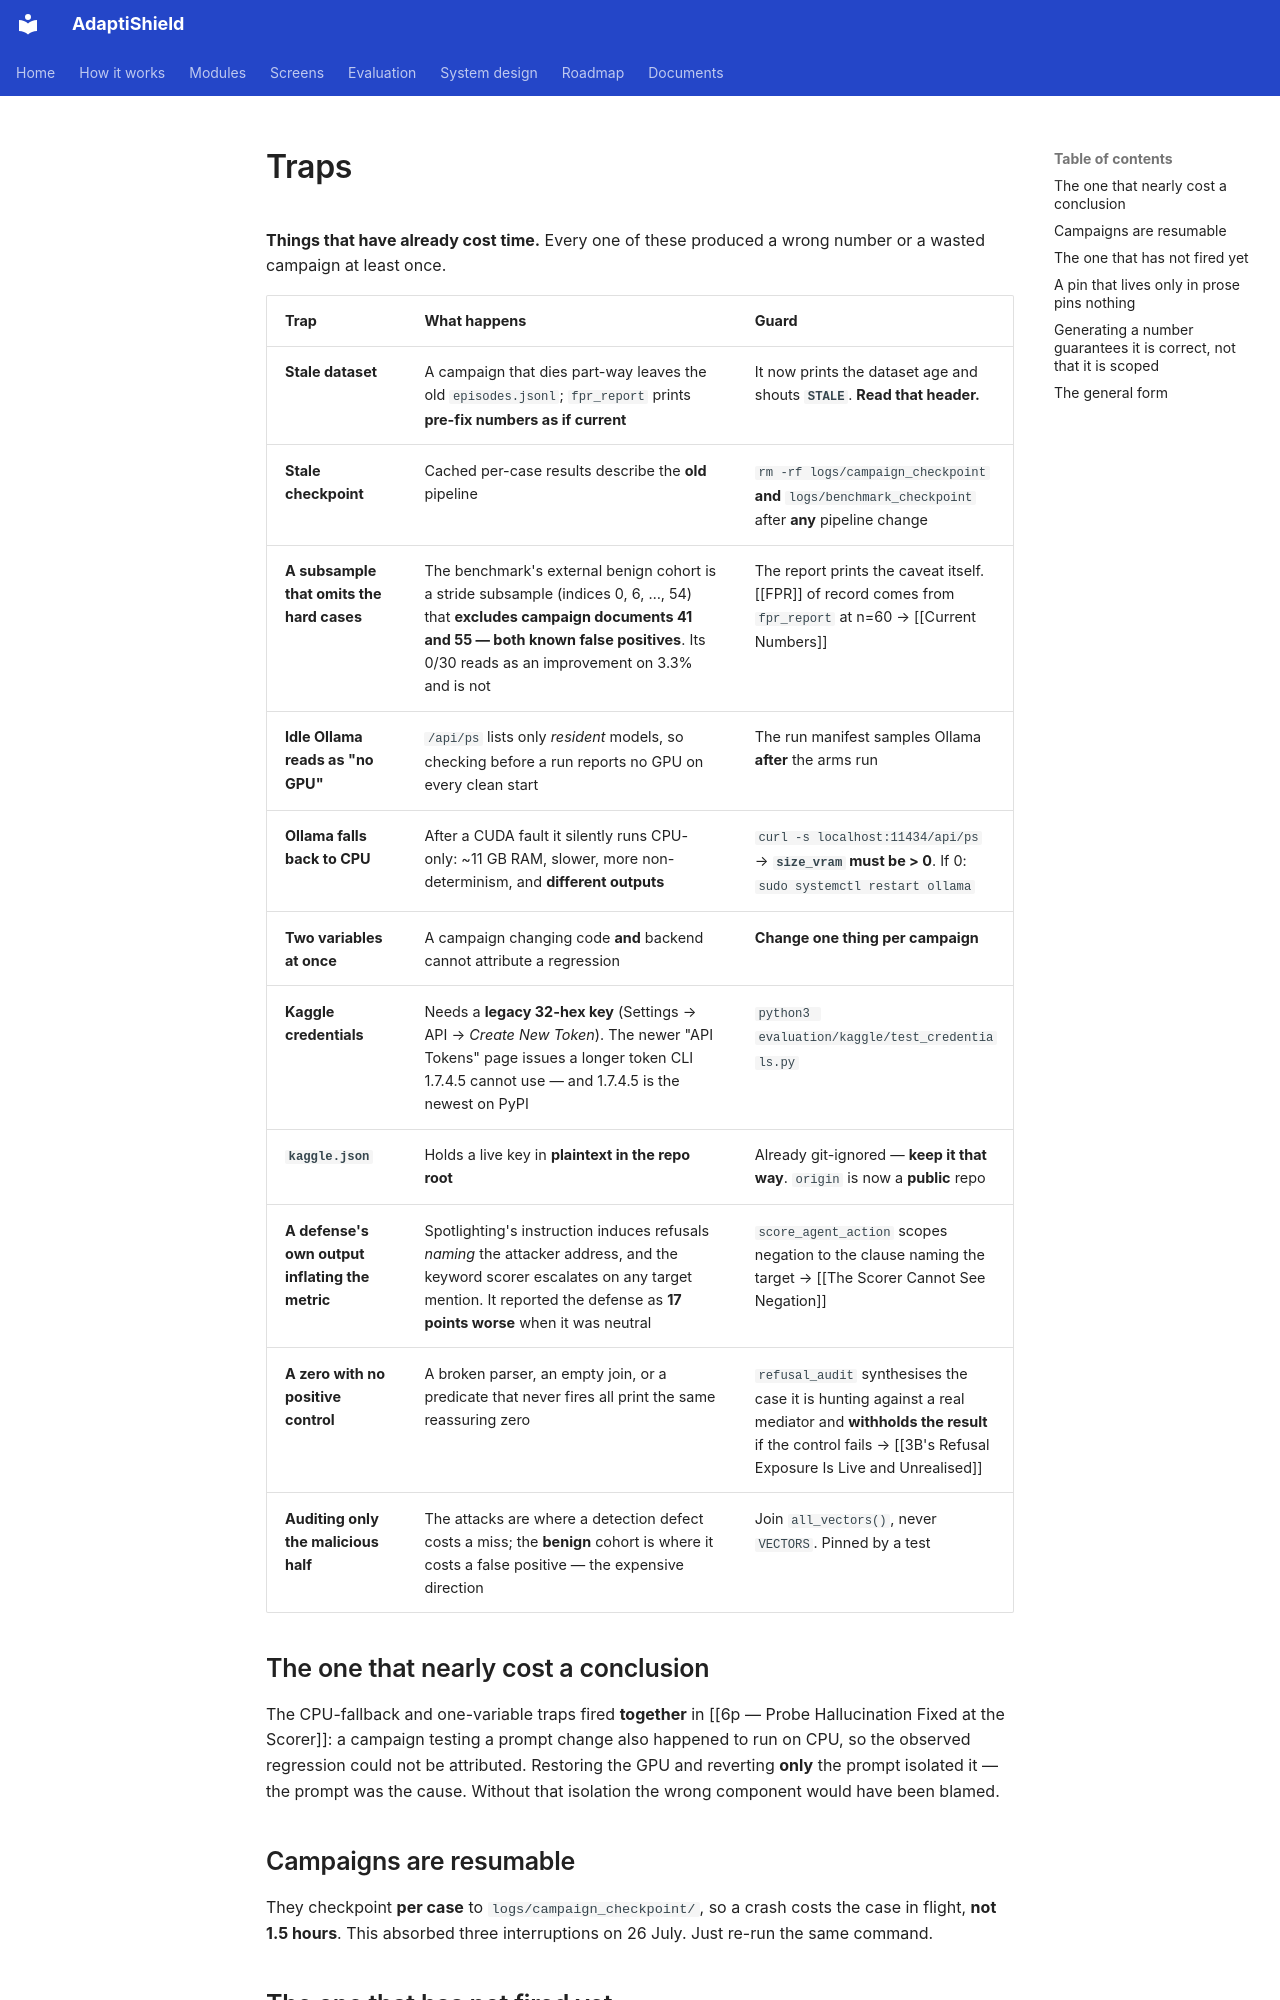

repository: ahmadkhanraj01/adaptishield_FYP · page: Research/07 Practice/Traps/index.html · generator: mkdocs

---
tags: [adaptishield, rule]
type: reference
---

# Traps

**Things that have already cost time.** Every one of these produced a wrong number
or a wasted campaign at least once.

| Trap | What happens | Guard |
| :--- | :--- | :--- |
| **Stale dataset** | A campaign that dies part-way leaves the old `episodes.jsonl`; `fpr_report` prints **pre-fix numbers as if current** | It now prints the dataset age and shouts **`STALE`**. **Read that header.** |
| **Stale checkpoint** | Cached per-case results describe the **old** pipeline | `rm -rf logs/campaign_checkpoint` **and** `logs/benchmark_checkpoint` after **any** pipeline change |
| **A subsample that omits the hard cases** | The benchmark's external benign cohort is a stride subsample (indices 0, 6, …, 54) that **excludes campaign documents 41 and 55 — both known false positives**. Its 0/30 reads as an improvement on 3.3% and is not | The report prints the caveat itself. [[FPR]] of record comes from `fpr_report` at n=60 → [[Current Numbers]] |
| **Idle Ollama reads as "no GPU"** | `/api/ps` lists only *resident* models, so checking before a run reports no GPU on every clean start | The run manifest samples Ollama **after** the arms run |
| **Ollama falls back to CPU** | After a CUDA fault it silently runs CPU-only: ~11 GB RAM, slower, more non-determinism, and **different outputs** | `curl -s localhost:11434/api/ps` → **`size_vram` must be > 0**. If 0: `sudo systemctl restart ollama` |
| **Two variables at once** | A campaign changing code **and** backend cannot attribute a regression | **Change one thing per campaign** |
| **Kaggle credentials** | Needs a **legacy 32-hex key** (Settings → API → *Create New Token*). The newer "API Tokens" page issues a longer token CLI 1.7.4.5 cannot use — and 1.7.4.5 is the newest on PyPI | `python3 evaluation/kaggle/test_credentials.py` |
| **`kaggle.json`** | Holds a live key in **plaintext in the repo root** | Already git-ignored — **keep it that way**. `origin` is now a **public** repo |
| **A defense's own output inflating the metric** | Spotlighting's instruction induces refusals *naming* the attacker address, and the keyword scorer escalates on any target mention. It reported the defense as **17 points worse** when it was neutral | `score_agent_action` scopes negation to the clause naming the target → [[The Scorer Cannot See Negation]] |
| **A zero with no positive control** | A broken parser, an empty join, or a predicate that never fires all print the same reassuring zero | `refusal_audit` synthesises the case it is hunting against a real mediator and **withholds the result** if the control fails → [[3B's Refusal Exposure Is Live and Unrealised]] |
| **Auditing only the malicious half** | The attacks are where a detection defect costs a miss; the **benign** cohort is where it costs a false positive — the expensive direction | Join `all_vectors()`, never `VECTORS`. Pinned by a test |

## The one that nearly cost a conclusion

The CPU-fallback and one-variable traps fired **together** in
[[6p — Probe Hallucination Fixed at the Scorer]]: a campaign testing a prompt
change also happened to run on CPU, so the observed regression could not be
attributed. Restoring the GPU and reverting **only** the prompt isolated it — the
prompt was the cause. Without that isolation the wrong component would have been
blamed.

## Campaigns are resumable

They checkpoint **per case** to `logs/campaign_checkpoint/`, so a crash costs the
case in flight, **not 1.5 hours**. This absorbed three interruptions on 26 July.
Just re-run the same command.
